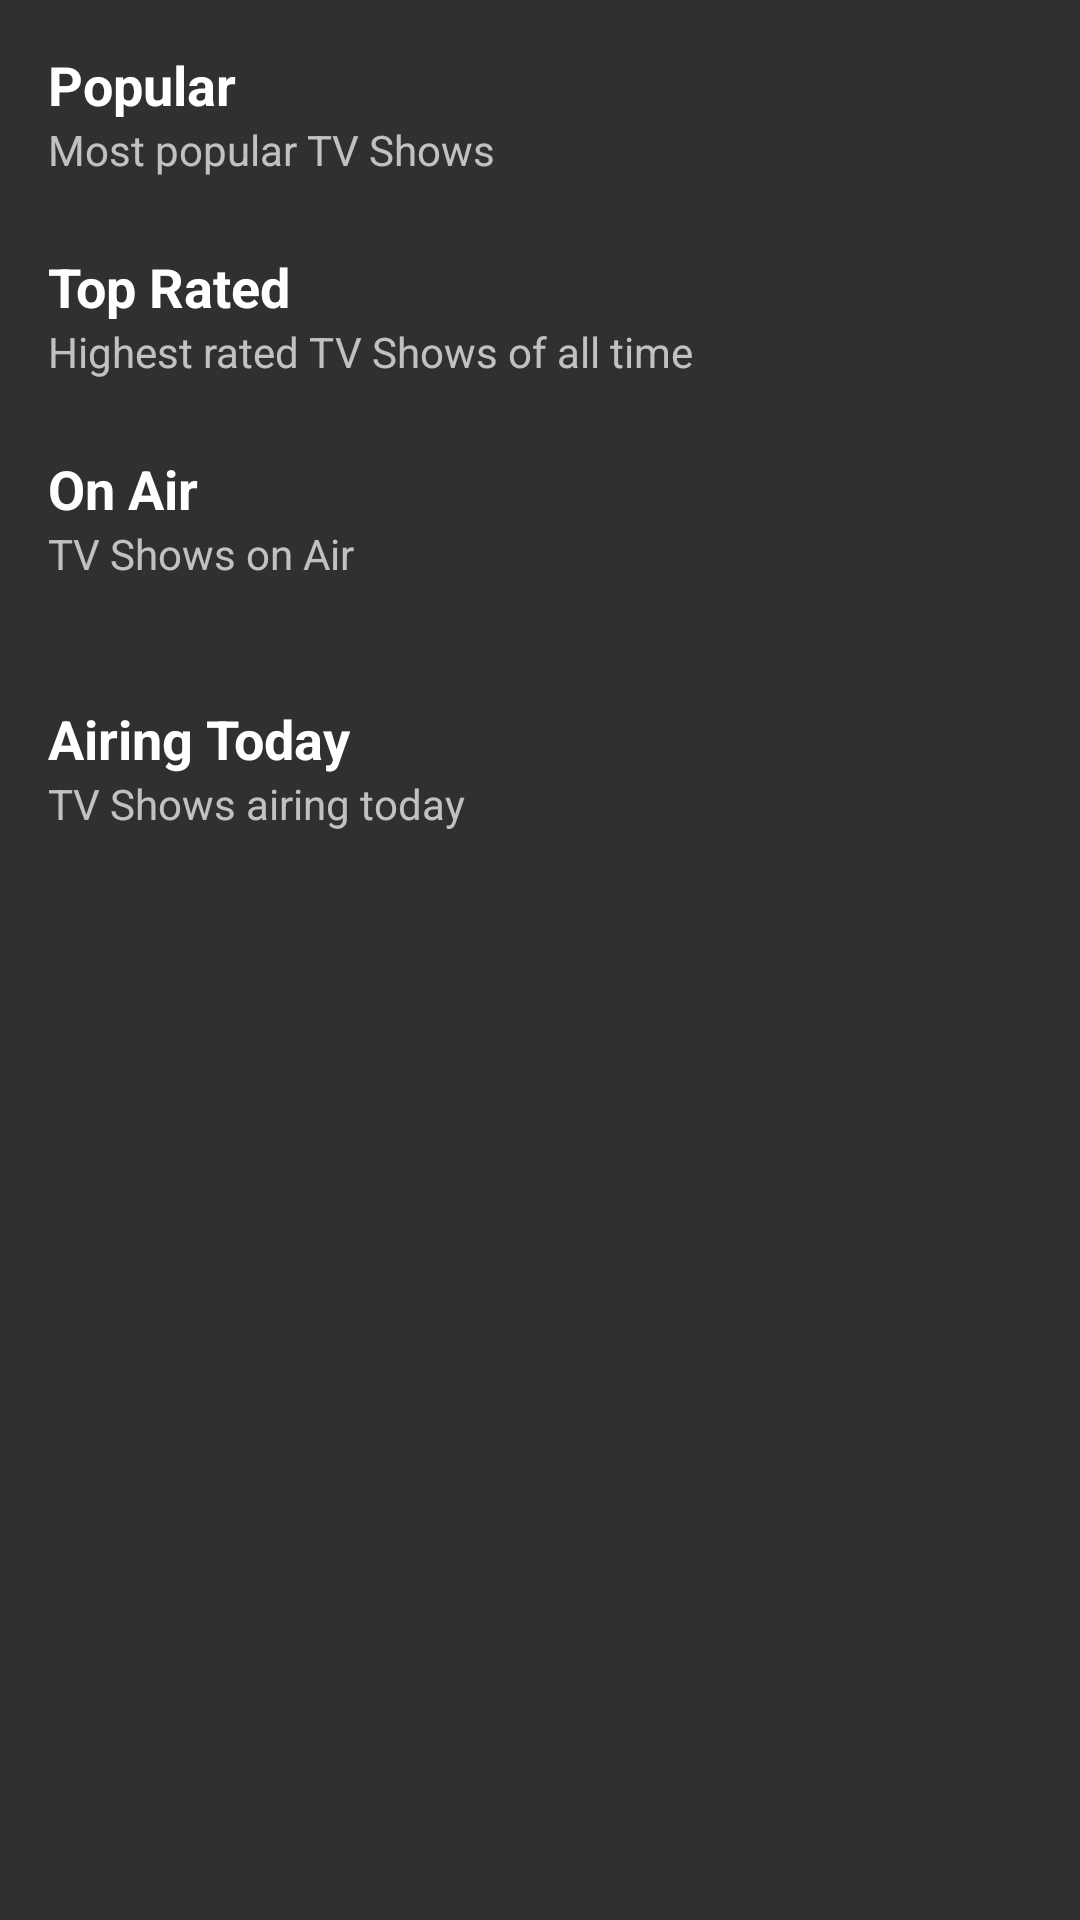

Layout XML and referenced resources for this Android screen:
<!-- AndroidManifest.xml: application theme SplashTheme -->
<!-- res/layout/activity_main.xml -->
<?xml version="1.0" encoding="utf-8"?>
<androidx.core.widget.NestedScrollView xmlns:android="http://schemas.android.com/apk/res/android"
    android:layout_width="match_parent"
    android:layout_height="match_parent">

    <LinearLayout
        android:layout_width="match_parent"
        android:layout_height="wrap_content"
        android:orientation="vertical">

        <TextView
            android:layout_width="match_parent"
            android:layout_height="wrap_content"
            android:layout_marginStart="16dp"
            android:layout_marginTop="16dp"
            android:layout_marginEnd="16dp"
            android:text="@string/popular"
            android:textColor="@android:color/white"
            android:textSize="18sp"
            android:textStyle="bold" />
        <TextView
            android:layout_width="match_parent"
            android:layout_height="wrap_content"
            android:layout_marginStart="16dp"
            android:layout_marginEnd="16dp"
            android:text="@string/most_popular_tvshows" />
        <androidx.recyclerview.widget.RecyclerView
            android:id="@+id/popular_tvshows"
            android:layout_width="match_parent"
            android:layout_height="wrap_content"
            android:layout_marginTop="8dp"
            android:clipToPadding="false"
            android:paddingStart="16dp"
            android:paddingEnd="16dp" />

        <TextView
            android:layout_width="match_parent"
            android:layout_height="wrap_content"
            android:layout_marginStart="16dp"
            android:layout_marginTop="16dp"
            android:layout_marginEnd="16dp"
            android:text="@string/top_rated"
            android:textColor="@android:color/white"
            android:textSize="18sp"
            android:textStyle="bold"   />
        <TextView
            android:layout_width="match_parent"
            android:layout_height="wrap_content"
            android:layout_marginStart="16dp"
            android:layout_marginEnd="16dp"
            android:text="@string/highest_rated_tvshows"  />
        <androidx.recyclerview.widget.RecyclerView
            android:id="@+id/top_rated_tvshows"
            android:layout_width="match_parent"
            android:layout_height="wrap_content"
            android:layout_marginTop="8dp"
            android:clipToPadding="false"
            android:paddingStart="16dp"
            android:paddingEnd="16dp" />

        <TextView
            android:layout_width="match_parent"
            android:layout_height="wrap_content"
            android:layout_marginStart="16dp"
            android:layout_marginTop="16dp"
            android:layout_marginEnd="16dp"
            android:text="@string/on_air"
            android:textColor="@android:color/white"
            android:textSize="18sp"
            android:textStyle="bold"   />
        <TextView android:layout_width="match_parent"
            android:layout_height="wrap_content"
            android:layout_marginStart="16dp"
            android:layout_marginEnd="16dp"
            android:text="@string/on_air_tvshows"  />
        <androidx.recyclerview.widget.RecyclerView
            android:id="@+id/on_air_tvshows"
            android:layout_width="match_parent"
            android:layout_height="wrap_content"
            android:layout_marginTop="8dp"
            android:layout_marginBottom="16dp"
            android:clipToPadding="false"
            android:paddingStart="16dp"
            android:paddingEnd="16dp" />

        <TextView
            android:layout_width="match_parent"
            android:layout_height="wrap_content"
            android:layout_marginStart="16dp"
            android:layout_marginTop="16dp"
            android:layout_marginEnd="16dp"
            android:text="@string/airing_today"
            android:textColor="@android:color/white"
            android:textSize="18sp"
            android:textStyle="bold" />
        <TextView
            android:layout_width="match_parent"
            android:layout_height="wrap_content"
            android:layout_marginStart="16dp"
            android:layout_marginEnd="16dp"
            android:text="@string/airing_today_tvshows" />
        <androidx.recyclerview.widget.RecyclerView
            android:id="@+id/airing_today_tvshows"
            android:layout_width="match_parent"
            android:layout_height="wrap_content"
            android:layout_marginTop="8dp"
            android:layout_marginBottom="16dp"
            android:clipToPadding="false"
            android:paddingStart="16dp"
            android:paddingEnd="16dp" />

    </LinearLayout>

</androidx.core.widget.NestedScrollView>
<!-- resources referenced by this layout -->
<resources>
  <string name="airing_today">Airing Today</string>
  <string name="airing_today_tvshows">TV Shows airing today</string>
  <string name="highest_rated_tvshows">Highest rated TV Shows of all time</string>
  <string name="most_popular_tvshows">Most popular TV Shows</string>
  <string name="on_air">On Air</string>
  <string name="on_air_tvshows">TV Shows on Air</string>
  <string name="popular">Popular</string>
  <string name="top_rated">Top Rated</string>
  <style name="SplashTheme" parent="Theme.AppCompat.NoActionBar">
          
          <item name="colorPrimary">@color/colorPrimary</item>
          <item name="colorPrimaryDark">@color/colorPrimaryDark</item>
          <item name="colorAccent">@color/colorAccent</item>
      </style>
  <!-- not gathered from this repository: default colours our renderer supplied (Android Studio template values) -->
  <color name="colorPrimary">#FF6200EE</color>
  <color name="colorPrimaryDark">#FF3700B3</color>
  <color name="colorAccent">#FF03DAC5</color>
</resources>
